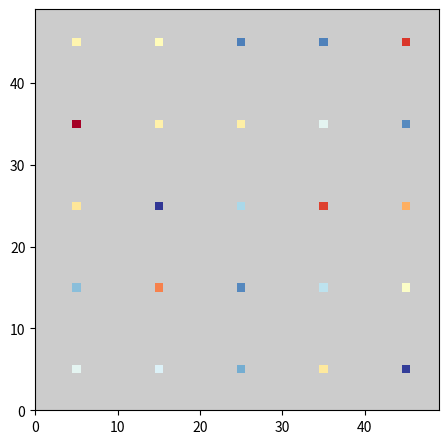
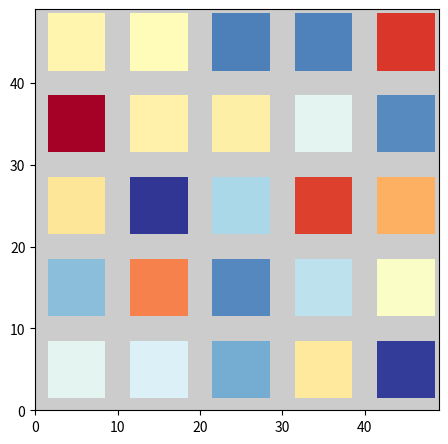

Python code for these plots, in order:
# WORKING!
import numpy as np
import numpy.ma as ma
import matplotlib.pyplot as plt

def spill(arr, nval=[0,], m=1):
    narr=np.copy(arr)
    nval=np.asarray(nval)
    for i in range(arr.shape[0]):
        for j in range(arr.shape[1]):
            if (not np.isnan(arr[i][j])) and (arr[i][j]  not in nval):  
                # print "{0},{1}: {2}".format(i,j,arr[i][j])
                # print narr[i-m:i+m+1:1,j-m:j+m+1:1]
                narr[i-m:i+m+1:1,j-m:j+m+1:1]=arr[i][j]                    
    return narr

def spill2(arr, nval=0, m=1):
    return convolve2d(arr, np.ones((2*m+1, 2*m+1)), mode='same')


msize=50
rrange=10
jump=10
start=5
dpi=96
h=500
w=500

X,Y=np.meshgrid(range(0,msize),range(0,msize))
dat=np.random.rand(msize,msize)*rrange


msk=np.zeros_like(dat)
msk[start::jump,start::jump].fill(1)
mdat=msk*dat
mdat[mdat==0]=np.nan


# I would like to be able to apply spill after the change all 0 to np.nan
# but inside spill function the NaNs from input array are being considered
# float, while np.nan is numpy.float64. The If is failing because that.
sdat = spill(mdat,m=3)

mmdat = ma.masked_where(np.isnan(mdat),mdat)
smdat = ma.masked_where(np.isnan(sdat),sdat)

#sdat[sdat==0]=np.nan
#smdat = ma.masked_where(np.isnan(sdat),sdat)

cmap = plt.get_cmap('RdYlBu')
cmap.set_bad(color='#cccccc', alpha=1.)

fig1 = plt.figure(figsize=(w/dpi,h/dpi),dpi=dpi)
plot = plt.pcolormesh(X,Y,mmdat,cmap=cmap)
plot.axes.set_ylim(0,msize-1)
plot.axes.set_xlim(0,msize-1)
fig1.savefig("masked.png",dpi=dpi)

fig2 = plt.figure(figsize=(w/dpi,h/dpi),dpi=dpi)
plot2 = plt.pcolormesh(X,Y,smdat,cmap=cmap)
plot2.axes.set_ylim(0,msize-1)
plot2.axes.set_xlim(0,msize-1)
fig2.savefig("spilled.png",dpi=dpi)

plt.show()

